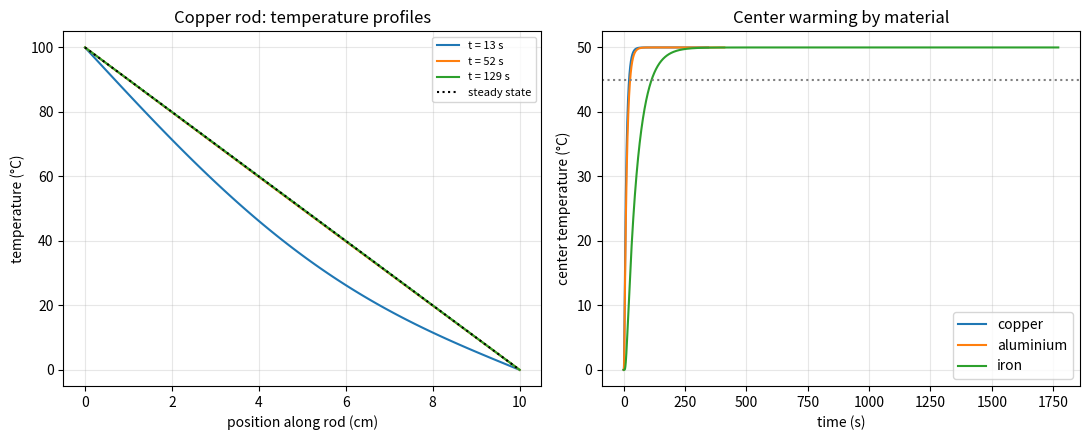

Generate this figure with matplotlib:
# Heat flow -- Codex Vol I, Thermodynamics: Fourier's law q = -k * grad(T)
# (heat equation dT/dt = alpha * d2T/dx2, alpha = k/(rho*c)) with the
# thermal-energy law DQ = m*c*DT as the energy-balance gate.
#
# Setup: 1D rod, left end held at 100 C, right end held at 0 C, interior
# starts at 0 C. Explicit FTCS integration (stability alpha*dt/dx^2 <= 0.5).
#
# Gates:
#   1. Steady state is the exact linear profile; flux q is uniform.
#   2. Transient center temperature matches the analytic Fourier-series
#      solution (50 terms) within 1.5 C at sampled times.
#   3. Energy balance: heat stored in the rod (integral of rho*c*T dx)
#      equals time-integrated net boundary flux (Fourier at both ends)
#      within 2% -- this is DQ = mcDT checked against q = -k grad T.
#   4. Materials order by diffusivity: copper equilibrates fastest,
#      then aluminium, then iron (alpha values from standard tables).

import json

import numpy as np

L = 0.1                      # rod length, m
N = 101
x = np.linspace(0, L, N)
dx = x[1] - x[0]
T_HOT, T_COLD = 100.0, 0.0

# material: (k W/mK, rho kg/m3, c J/kgK)
MATERIALS = {
    "copper": (401.0, 8960.0, 385.0),
    "aluminium": (237.0, 2700.0, 900.0),
    "iron": (80.0, 7870.0, 450.0),
}


def analytic_center(t, alpha, terms=50):
    """Center temperature from the Fourier-series solution."""
    # T(x,t) = T_ss(x) + series; T_ss linear 100 -> 0
    s = 0.0
    for n in range(1, terms + 1):
        # initial deviation from steady state: -T_ss(x)
        bn = (2 / L) * np.trapezoid(
            -T_HOT * (1 - x / L) * np.sin(n * np.pi * x / L), x)
        s += (bn * np.sin(n * np.pi * 0.5)
              * np.exp(-alpha * (n * np.pi / L) ** 2 * t))
    return T_HOT * 0.5 + s


def run_rod(alpha, t_final, safety=0.45):
    dt = safety * dx**2 / alpha
    steps = int(t_final / dt)
    T = np.zeros(N)
    T[0], T[-1] = T_HOT, T_COLD
    r = alpha * dt / dx**2
    snaps, center = {}, []
    snap_times = [t_final * f for f in (0.05, 0.2, 0.5, 1.0)]
    stored_flux = 0.0
    for i in range(steps):
        Tn = T.copy()
        Tn[1:-1] = T[1:-1] + r * (T[2:] - 2 * T[1:-1] + T[:-2])
        T = Tn
        # net influx per unit area: q_in(left) - q_out(right), q=-k dT/dx
        # in alpha form with rho*c = k/alpha: flux/area = -(k) dT/dx
        q_left = -(1.0) * (T[1] - T[0]) / dx      # units of k * C/m
        q_right = -(1.0) * (T[-1] - T[-2]) / dx
        stored_flux += (q_left - q_right) * dt    # k * C * s / m
        t_now = (i + 1) * dt
        center.append((t_now, T[N // 2]))
        for st in snap_times:
            if abs(t_now - st) < dt / 2:
                snaps[round(st, 3)] = T.copy()
    return T, snaps, center, stored_flux, dt


print("=== Gates (copper rod, L = 0.1 m) ===")
k_cu, rho_cu, c_cu = MATERIALS["copper"]
alpha_cu = k_cu / (rho_cu * c_cu)
tau = L**2 / alpha_cu
T_fin, snaps, center, flux_int, dt = run_rod(alpha_cu, 3 * tau)
ss_exact = T_HOT * (1 - x / L)
err_ss = float(np.max(np.abs(T_fin - ss_exact)))
q_prof = -k_cu * np.gradient(T_fin, dx)
q_spread = float((q_prof[5:-5].max() - q_prof[5:-5].min())
                 / abs(q_prof[5:-5].mean()))
g1 = err_ss < 0.5 and q_spread < 0.02
print(f"Gate 1 (steady state linear, uniform flux): max profile err "
      f"{err_ss:.3f} C, flux spread {100 * q_spread:.2f}% -> "
      f"{'PASS' if g1 else 'FAIL'}")

# transient check at t = 0.2 tau
t_chk = 0.2 * tau
_, _, center2, _, _ = run_rod(alpha_cu, t_chk)
num_c = center2[-1][1]
ana_c = analytic_center(t_chk, alpha_cu)
g2 = abs(num_c - ana_c) < 1.5
print(f"Gate 2 (center T at 0.2 tau): numeric {num_c:.2f} C vs series "
      f"{ana_c:.2f} C -> {'PASS' if g2 else 'FAIL'}")

# energy balance at t = tau (mid-transient)
_, _, _, flux_tau, _ = run_rod(alpha_cu, tau)
T_tau, _, _, _, _ = run_rod(alpha_cu, tau)
stored = rho_cu * c_cu * float(np.trapezoid(T_tau, x))   # J/m2
flux_J = k_cu * flux_tau                                  # J/m2
bal = abs(stored - flux_J) / stored
g3 = bal < 0.02
print(f"Gate 3 (DQ = mcDT vs integrated Fourier flux): stored "
      f"{stored:.4g} J/m2, flux {flux_J:.4g} J/m2, diff "
      f"{100 * bal:.2f}% -> {'PASS' if g3 else 'FAIL'}")

print("\n=== Materials: time for the rod center to reach 45 C ===")
# (45 C, not 50: the center tends to exactly 50 C only as t -> infinity,
# since 50 is the steady-state midpoint temperature.)
mat_out = {}
curves = {}
for name, (k, rho, c) in MATERIALS.items():
    alpha = k / (rho * c)
    t45 = None
    _, _, cen, _, _ = run_rod(alpha, 4 * L**2 / alpha)
    curves[name] = cen
    for tt, Tc in cen:
        if Tc >= 45.0:
            t45 = tt
            break
    mat_out[name] = {"k": k, "alpha_m2_s": alpha, "t_center_45C_s": t45}
    print(f"  {name:<10} alpha = {alpha:.3e} m2/s, "
          f"center hits 45 C at t = {t45:.1f} s")
g4 = (mat_out["copper"]["t_center_45C_s"]
      < mat_out["aluminium"]["t_center_45C_s"]
      < mat_out["iron"]["t_center_45C_s"])
print(f"Gate 4 (ordering copper < aluminium < iron) -> "
      f"{'PASS' if g4 else 'FAIL'}")

out = {"model": "1D heat equation (Fourier), FTCS, rod 0.1 m, ends "
                "100 C / 0 C",
       "gates": {"steady_state": bool(g1), "series_match": bool(g2),
                 "energy_balance": bool(g3), "material_order": bool(g4)},
       "materials": mat_out,
       "steady_flux_W_m2": float(abs(q_prof.mean()))}
with open("heat_flow_results.json", "w") as f:
    json.dump(out, f, indent=2)

import matplotlib
matplotlib.use("Agg")
import matplotlib.pyplot as plt

fig, axes = plt.subplots(1, 2, figsize=(11, 4.5))
for st, prof in snaps.items():
    axes[0].plot(x * 100, prof, label=f"t = {st:.0f} s")
axes[0].plot(x * 100, ss_exact, "k:", label="steady state")
axes[0].set_xlabel("position along rod (cm)")
axes[0].set_ylabel("temperature (°C)")
axes[0].set_title("Copper rod: temperature profiles")
axes[0].legend(fontsize=8); axes[0].grid(alpha=0.3)
for name, cen in curves.items():
    tt = np.array([p[0] for p in cen]); Tc = np.array([p[1] for p in cen])
    axes[1].plot(tt, Tc, label=name)
axes[1].axhline(45, color="gray", ls=":")
axes[1].set_xlabel("time (s)"); axes[1].set_ylabel("center temperature (°C)")
axes[1].set_title("Center warming by material")
axes[1].legend(); axes[1].grid(alpha=0.3)
fig.tight_layout()
fig.savefig("heat_flow.png", dpi=150)
print("\nSaved heat_flow_results.json and heat_flow.png")
